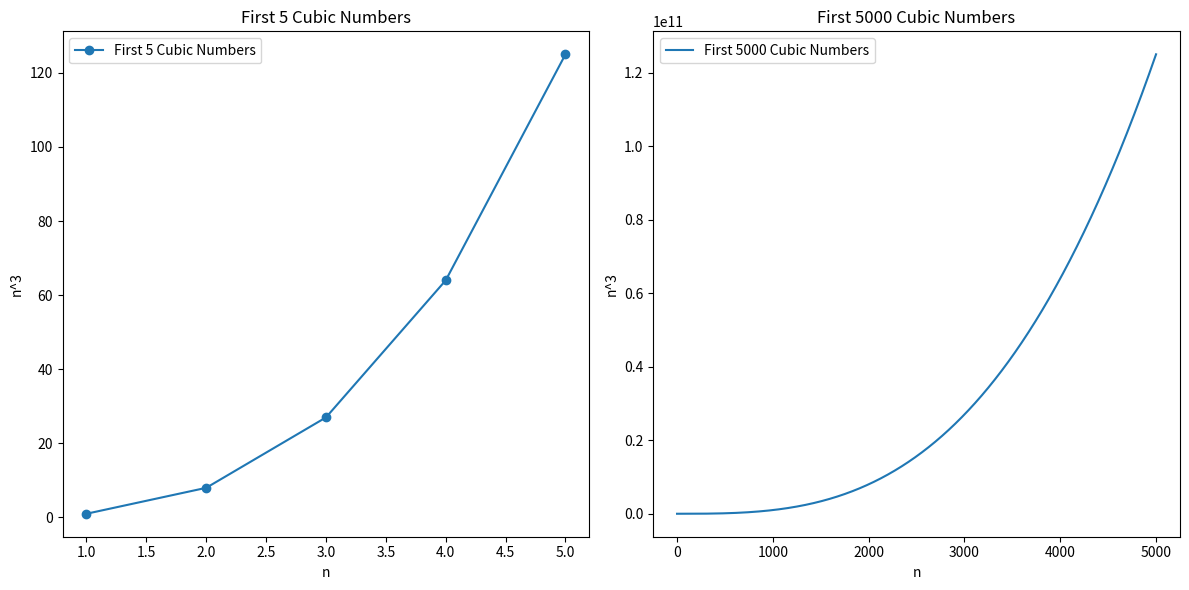

Python code for this plot:
import matplotlib.pyplot as plt

# Function to compute cubic numbers
def compute_cubic_numbers(n):
    return [x**3 for x in range(1, n+1)]

# Compute the first five cubic numbers
first_five_cubes = compute_cubic_numbers(5)

# Compute the first 5,000 cubic numbers
first_5000_cubes = compute_cubic_numbers(5000)

# Plotting the cubic numbers
plt.figure(figsize=(12, 6))

# Plot the first five cubic numbers
plt.subplot(1, 2, 1)
plt.plot(range(1, 6), first_five_cubes, 'o-', label="First 5 Cubic Numbers")
plt.xlabel('n')
plt.ylabel('n^3')
plt.title('First 5 Cubic Numbers')
plt.legend()

# Plot the first 5,000 cubic numbers
plt.subplot(1, 2, 2)
plt.plot(range(1, 5001), first_5000_cubes, label="First 5000 Cubic Numbers")
plt.xlabel('n')
plt.ylabel('n^3')
plt.title('First 5000 Cubic Numbers')
plt.legend()

# Show the plots
plt.tight_layout()
plt.show()
